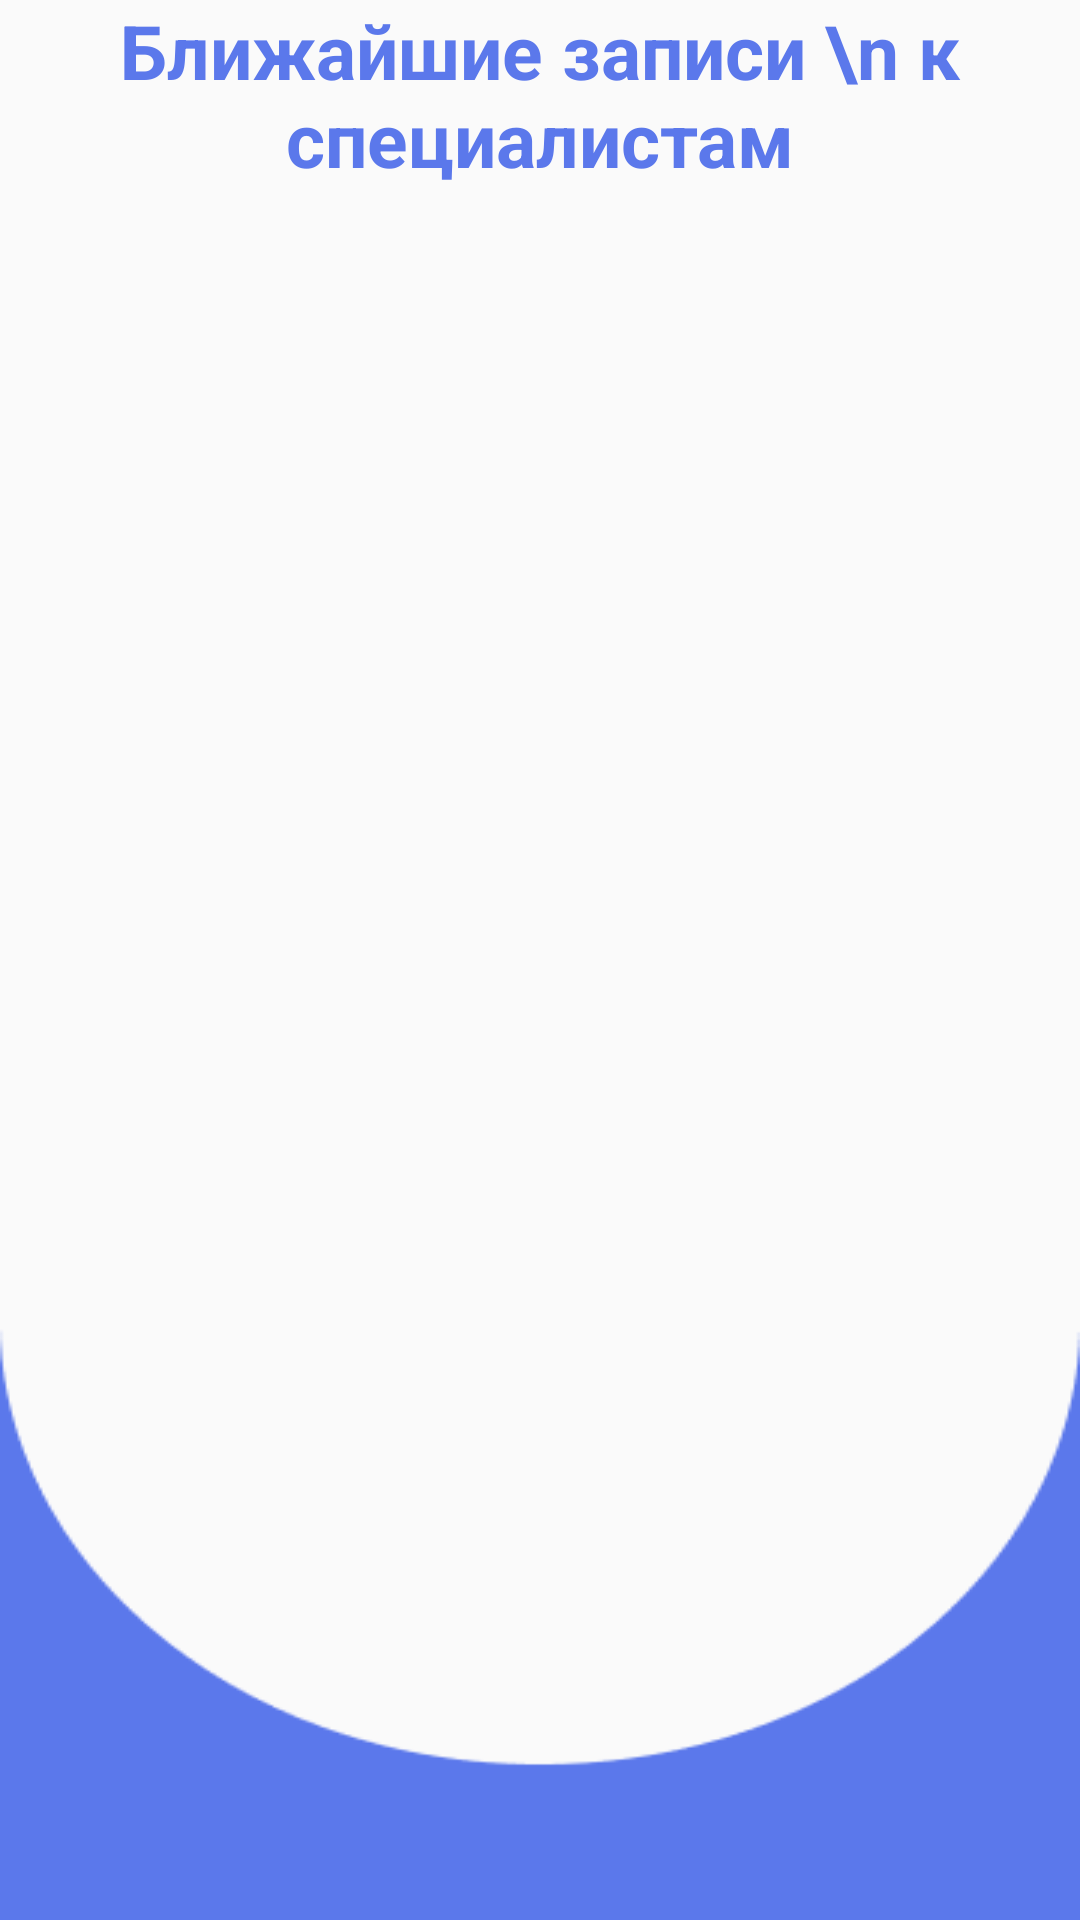

Layout XML and referenced resources for this Android screen:
<!-- AndroidManifest.xml: application theme Theme.Navigatorforparentsapp -->
<!-- res/layout/fragment_our_notes.xml -->
<?xml version="1.0" encoding="utf-8"?>

<RelativeLayout xmlns:android="http://schemas.android.com/apk/res/android"
    xmlns:app="http://schemas.android.com/apk/res-auto"
    xmlns:tools="http://schemas.android.com/tools"
    android:layout_width="match_parent"
    android:layout_height="match_parent"
    tools:context=".ui.notes.NotesFragment"
    android:layout_marginTop="30dp">


    <LinearLayout
        android:layout_width="match_parent"
        android:layout_height="match_parent"
        android:orientation="vertical"
        android:screenOrientation="portrait"
        android:gravity="center_horizontal"
        tools:ignore="MissingConstraints">

        <TextView
            android:layout_width="match_parent"
            android:layout_height="wrap_content"
            android:text="Ближайшие записи \n к специалистам"
            android:gravity="center"
            android:textSize="25sp"
            android:textStyle="bold"
            android:textColor="#5B78EB"
            android:layout_marginBottom="20dp">

        </TextView>

        <androidx.recyclerview.widget.RecyclerView
            android:id="@+id/notesList"
            android:layout_marginBottom="130dp"
            android:layout_width="match_parent"
            android:layout_height="match_parent"
            app:layoutManager="androidx.recyclerview.widget.LinearLayoutManager"
            tools:listitem="@layout/item_note" />



    </LinearLayout>

    <LinearLayout
        android:layout_width="match_parent"
        android:layout_height="match_parent">
        <View
            android:id="@+id/subtract"
            android:layout_gravity="bottom"
            android:layout_width="match_parent"
            android:layout_height="200dp"
            android:background="@drawable/background_reverse" />
    </LinearLayout>

</RelativeLayout>
<!-- res/layout/item_note.xml (included above) -->
<?xml version="1.0" encoding="utf-8"?>

<LinearLayout xmlns:android="http://schemas.android.com/apk/res/android"
    android:layout_width="match_parent"
    android:layout_height="wrap_content"
    android:padding="15dp"
    android:layout_marginBottom="10dp"
    android:layout_marginTop="10dp"
    android:layout_marginStart="20dp"
    android:layout_marginEnd="20dp"
    android:background="@drawable/border_sections"
    android:orientation="vertical"
    android:id="@+id/article_name_card">


    <LinearLayout
        android:layout_width="match_parent"
        android:layout_height="wrap_content"
        android:orientation="horizontal">

        <TextView
            android:id="@+id/date"
            android:layout_width="match_parent"
            android:layout_height="wrap_content"
            android:layout_weight="0.4"
            android:text="23.12.2022"
            android:textColor="#485EB8"
            android:textStyle="bold"
            android:textSize="15sp">

        </TextView>

        <TextView
            android:id="@+id/time"
            android:layout_width="match_parent"
            android:layout_height="wrap_content"
            android:layout_weight="0.4"
            android:text="17:00"
            android:textColor="#485EB8"
            android:textStyle="bold"
            android:textSize="15sp">

        </TextView>

        <Button
            android:id="@+id/cancel_button"
            android:layout_width="match_parent"
            android:layout_height="wrap_content"
            android:layout_weight="0.4"
            android:text="Отменить"
            android:textColor="#A4B3EE"
            android:textSize="13sp"
            android:background="@color/white">

        </Button>
    </LinearLayout>

    <TextView
        android:id="@+id/specialist"
        android:layout_width="match_parent"
        android:layout_height="wrap_content"
        android:text="И. Е. Пешкин"
        android:textSize="15sp"
        android:textColor="#485EB8">
    </TextView>

    <TextView
        android:id="@+id/adress"
        android:layout_width="match_parent"
        android:layout_height="wrap_content"
        android:text="Иркутск ул.Седова, 67"
        android:textColor="#485EB8"
        android:textSize="15sp">
    </TextView>


</LinearLayout>
<!-- resources referenced by this layout -->
<resources>
  <color name="white">#FFFFFFFF</color>
  <!-- drawable background_reverse: png bitmap (drawable, 3388 bytes) -->
  <!-- drawable border_sections (drawable) -->
  <?xml version="1.0" encoding="utf-8"?>
  
  <shape xmlns:android="http://schemas.android.com/apk/res/android"
      android:shape="rectangle">
  
      <stroke
          android:width="1dp"
          android:color="#485EB8" />
  
      <solid android:color="@android:color/white" />
  
      <corners android:radius="30dp" />
  </shape>
  <style name="Theme.Navigatorforparentsapp" parent="Theme.AppCompat.Light.NoActionBar">
          
          <item name="colorPrimary">@color/purple_500</item>
          <item name="colorPrimaryVariant">@color/purple_700</item>
          <item name="colorOnPrimary">@color/white</item>
          
          <item name="colorSecondary">@color/teal_200</item>
          <item name="colorSecondaryVariant">@color/teal_700</item>
          <item name="colorOnSecondary">@color/black</item>
          
          <item name="android:statusBarColor">?attr/colorPrimaryVariant</item>
          
      </style>
  <color name="purple_500">#FF6200EE</color>
  <color name="purple_700">#FF3700B3</color>
  <color name="teal_200">#FF03DAC5</color>
  <color name="teal_700">#FF018786</color>
  <color name="black">#FF000000</color>
</resources>
